Run: headless pygame with SDL's dummy video driver; simulated clock (each Clock.tick advances the game by its frame time, no real sleeping); random seed 0; keys injected as events and as key.get_pressed() state; mouse plan: one left click at the window centre at the start of phase 2, then a move to the lower-right quarter at the start of phase 3.
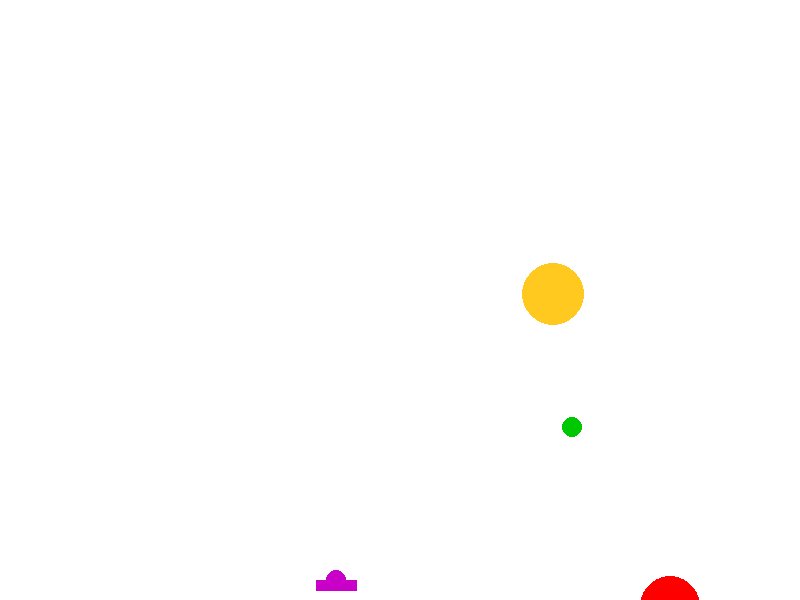
Frame 1 of 4 · flips 1–60 · no input
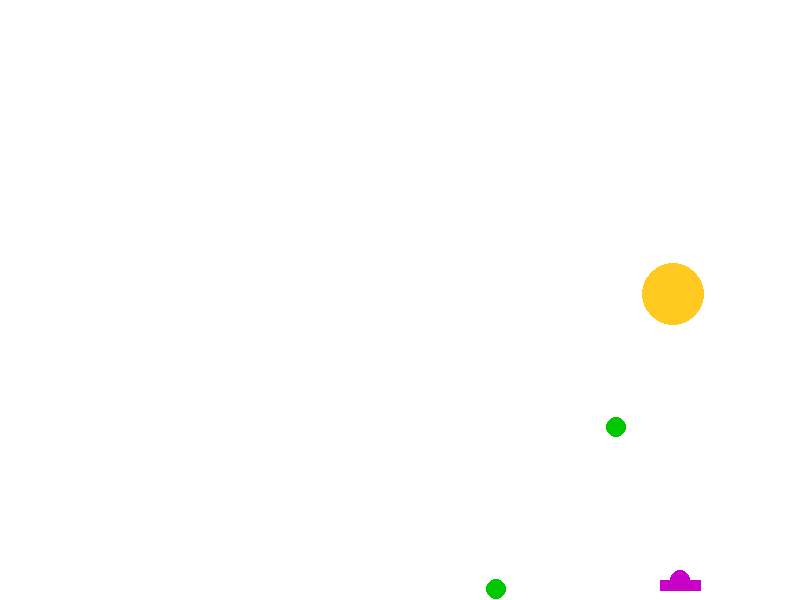
Frame 2 of 4 · flips 61–180 · clicked the window centre · tapped SPACE, RETURN · held RIGHT (→), D
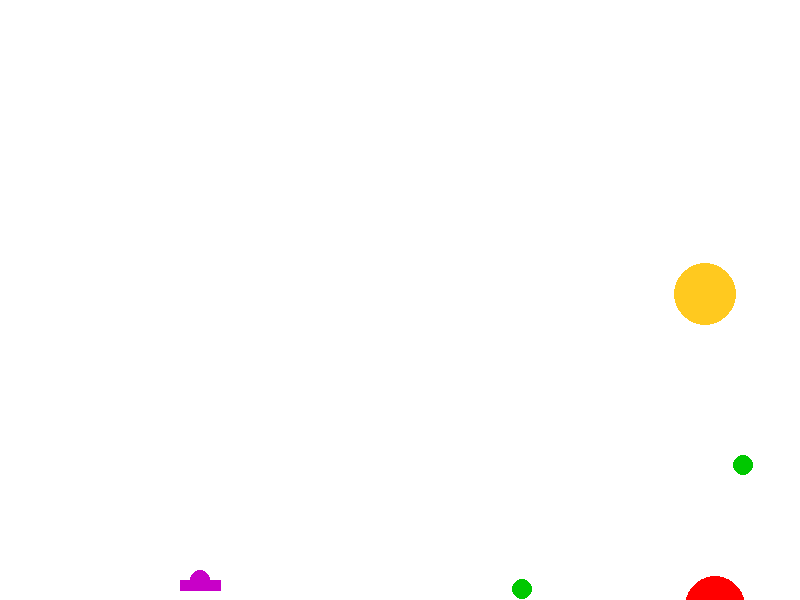
Frame 3 of 4 · flips 181–300 · moved the mouse to the lower-right quarter · held DOWN (↓), S
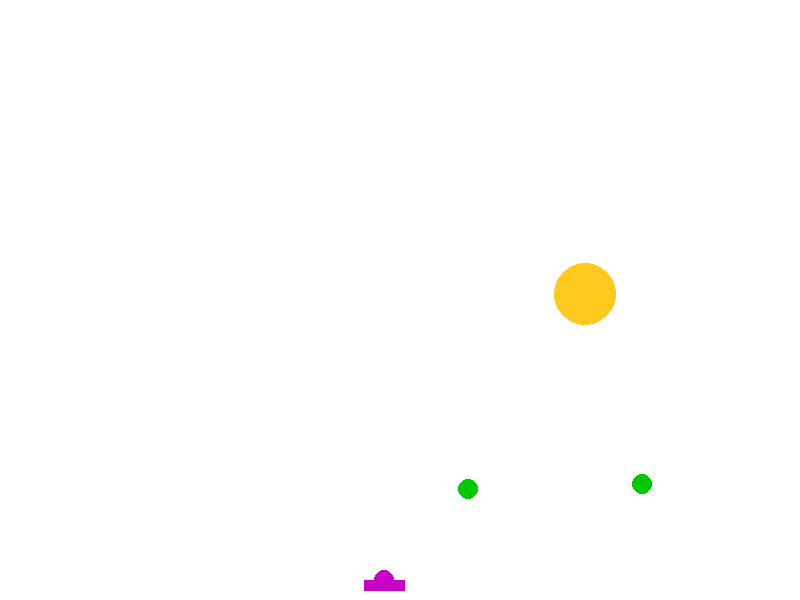
Frame 4 of 4 · flips 301–420 · held LEFT (←), A, UP (↑), W

The pygame program that drew these frames:

import math
from random import choice
from random import randint as rnd
import pygame


RED = 0xFF0000
BLUE = 0x0000FF
YELLOW = 0xFFC91F
GREEN = 0x00FF00
MAGENTA = 0xFF03B8
CYAN = 0x00FFCC
BLACK = (0, 0, 0)
WHITE = 0xFFFFFF
GREY = 0x7D7D7D
GAME_COLORS = [RED, BLUE, YELLOW, GREEN, MAGENTA, CYAN]

class Ball():
    def __init__(self, screen: pygame.Surface):
        self.x = 0
        self.y = 0
        self.r = 10
        self.vx = 0
        self.vy = 0
        self.screen = screen
        self.live = 1
        self.color = (200, 200, 100)
        
    
    def move(self):
        self.y += self.vy
        self.x += self.vx
        if self.live == 0:
            self.x = self.y = -100
            self.vx = self.vy = 0
        if self.x + self.vx >= 750:
            self.vx *= -1
        if self.x + self.vx <= 50:
            self.vx *= -1
        if self.y >= 600:
            self.color = (255, 0, 0)
            self.r = 30
            self.live = 0
    
    def testball(self, other):
        if (self.x-other.x)**2+(self.y-other.y)**2 <= (self.r + other.r)**2:
            self.color = (255, 0, 0)
            self.r = 30
            self.live = 0
            return True
        return False
            
    def draw(self):
        pygame.draw.circle(self.screen, self.color, (self.x, self.y), self.r)
        
class Bugy_Vugy():
    def __init__(self, screen):
        self.x = rnd(100, 700)
        self.y = rnd(100, 300)
        self.vx = rnd(-5, 5)
        self.live = 1
        self.r = rnd(30, 50)
        self.color = GAME_COLORS[rnd(0, 5)]
        self.gun = 1000
        self.screen = screen
        
    def move(self):
        global gunball
        self.x += self.vx
        self.gun -= 5
        if self.x + self.vx >= 750:
            self.vx *= -1
        if self.x + self.vx <= 50:
            self.vx *= -1
        if self.live == 0:
            self.x = self.y = -100
            self.vx = 0
        if self.gun % 100 == 0:
            gg = Ball(self.screen)
            gg.x = self.x
            gg.y = self.y
            gg.color = (0, 200, 0)
            gg.vx = rnd(-4, 4)
            gg.vy = rnd(5, 10)
            gunball.append(gg)
            
    def test(self, other):
        if (self.x-other.x)**2+(self.y-other.y)**2 <= (self.r + other.r)**2:
            self.live = 0
            return True
        return False
        
    def draw(self):
        pygame.draw.circle(self.screen, self.color, (self.x, self.y), self.r)
        

class Tank():
    def __init__(self, screen):
        self.x = 100
        self.y = 580
        self.r = 10
        self.vx = 4
        self.live = 1
        self.color = (200, 0, 200)
        self.screen = screen
        
    def move(self):
        self.x += self.vx
        if self.x + self.vx >= 750 or self.x+self.vx<=50:
            self.vx *= -1
    
    def draw(self):
        x = self.x
        y = self.y
        g = [(x-20, y+10), (x+20, y+10), (x+20,y), (x-20, y)]
        pygame.draw.circle(self.screen, self.color, (self.x, self.y), self.r)
        pygame.draw.polygon(self.screen, self.color, g)
    
    def test(self, other):
        if (self.x-other.x)**2+(self.y-other.y)**2 <= (self.r + other.r)**2:
            self.live = 0
            return True
        return False
    
    def gungun(self, event):
        global balls
        gun = Ball(self.screen)
        gun.r += 5
        self.an = math.atan2((event.pos[1]-self.y), (event.pos[0]-self.x))
        gun.vx = int(20 * math.cos(self.an))
        gun.vy = int(20 * math.sin(self.an))
        gun.x = self.x
        gun.y = self.y
        balls.append(gun)

        
        
        
        
        
            
pygame.init()
pygame.font.init()
screen = pygame.display.set_mode((800, 600))
gunball = []
balls = []
FPS = 30
clock = pygame.time.Clock()
bugy = Bugy_Vugy(screen)
tank = Tank(screen)
finished = False

while not finished:
    screen.fill((255, 255, 255))
    bugy.draw()
    tank.draw()
    for b in gunball:
        b.draw()       
    for bb in balls:
        bb.draw()
    pygame.display.update()
    
    clock.tick(FPS)
    for event in pygame.event.get():
        if event.type == pygame.QUIT:
            finished = True
        if event.type == pygame.MOUSEBUTTONUP:
            tank.gungun(event)
        #   gun.fire2_start(event)
        #elif event.type == pygame.MOUSEBUTTONUP:
        #    gun.fire2_end(event)
        #elif event.type == pygame.MOUSEMOTION:
        #    gun.targetting(event)

    for b in gunball:
        b.move()
        for bb in balls:
            b.testball(bb)
            bb.testball(b)
            if bugy.test(bb):
                bugy = Bugy_Vugy(screen)
        tank.test(b)
        
    for b in balls:
        b.move()
    bugy.move()
    if tank.move():
        f2 = pygame.font.Font(None, 50)
        text2 = f2.render("Вы проиграли", True, (0, 255, 0), (0, 0, 0))
        screen.blit(text2, (350, 280))               
        pygame.display.update()
        clock.tick(FPS)
        break
    

pygame.quit()
